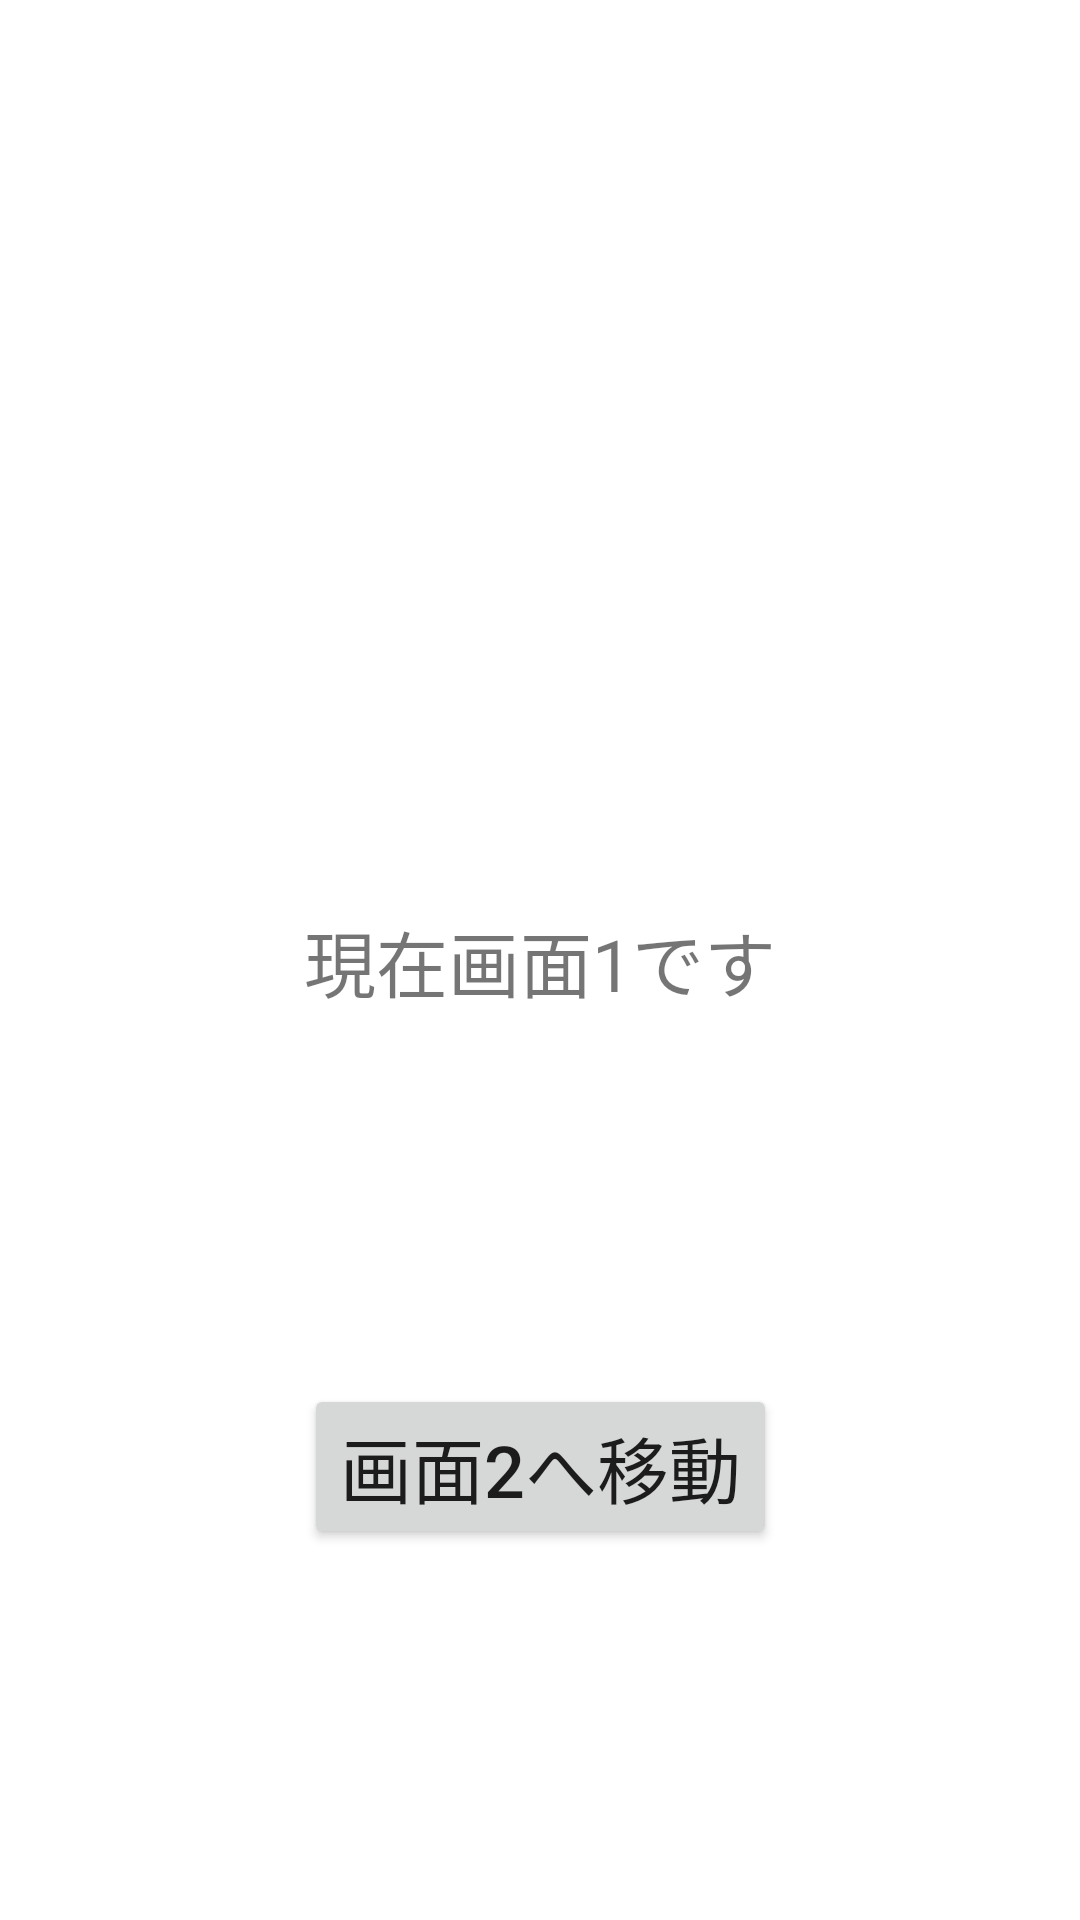

Here is an Android app screen rendered from its layout file. Give the layout XML and the strings, colors and styles it references.
<!-- AndroidManifest.xml: application theme Theme.SampleActivity -->
<!-- res/layout/activity_main.xml -->
<?xml version="1.0" encoding="utf-8"?>

<androidx.constraintlayout.widget.ConstraintLayout xmlns:android="http://schemas.android.com/apk/res/android"
    xmlns:app="http://schemas.android.com/apk/res-auto"
    xmlns:tools="http://schemas.android.com/tools"
    android:layout_width="match_parent"
    android:layout_height="match_parent"
    tools:context=".MainActivity">

    <TextView
        android:id="@+id/tvActivity1"
        android:layout_width="wrap_content"
        android:layout_height="wrap_content"
        android:text="@string/tv_activity_1"
        android:textSize="24sp"
        app:layout_constraintBottom_toBottomOf="parent"
        app:layout_constraintLeft_toLeftOf="parent"
        app:layout_constraintRight_toRightOf="parent"
        app:layout_constraintTop_toTopOf="parent" />

    <Button
        android:id="@+id/btActivity1"
        android:layout_width="wrap_content"
        android:layout_height="wrap_content"
        android:text="@string/bt_activity_1"
        android:textSize="24sp"
        app:layout_constraintBottom_toBottomOf="parent"
        app:layout_constraintEnd_toEndOf="parent"
        app:layout_constraintStart_toStartOf="parent"
        app:layout_constraintTop_toBottomOf="@+id/tvActivity1" />

</androidx.constraintlayout.widget.ConstraintLayout>
<!-- resources referenced by this layout -->
<resources>
  <string name="bt_activity_1">画面2へ移動</string>
  <string name="tv_activity_1">現在画面1です</string>
  <style name="Theme.SampleActivity" parent="Theme.MaterialComponents.DayNight.DarkActionBar">
          
          <item name="colorPrimary">@color/purple_500</item>
          <item name="colorPrimaryVariant">@color/purple_700</item>
          <item name="colorOnPrimary">@color/white</item>
          
          <item name="colorSecondary">@color/teal_200</item>
          <item name="colorSecondaryVariant">@color/teal_700</item>
          <item name="colorOnSecondary">@color/black</item>
          
          <item name="android:statusBarColor" tools:targetApi="l">?attr/colorPrimaryVariant</item>
          
      </style>
  <!-- not gathered from this repository: default colours our renderer supplied (Android Studio template values) -->
  <color name="purple_500">#FF6200EE</color>
  <color name="purple_700">#FF3700B3</color>
  <color name="teal_200">#FF03DAC5</color>
  <color name="teal_700">#FF018786</color>
  <color name="black">#FF000000</color>
  <color name="white">#FFFFFFFF</color>
</resources>
